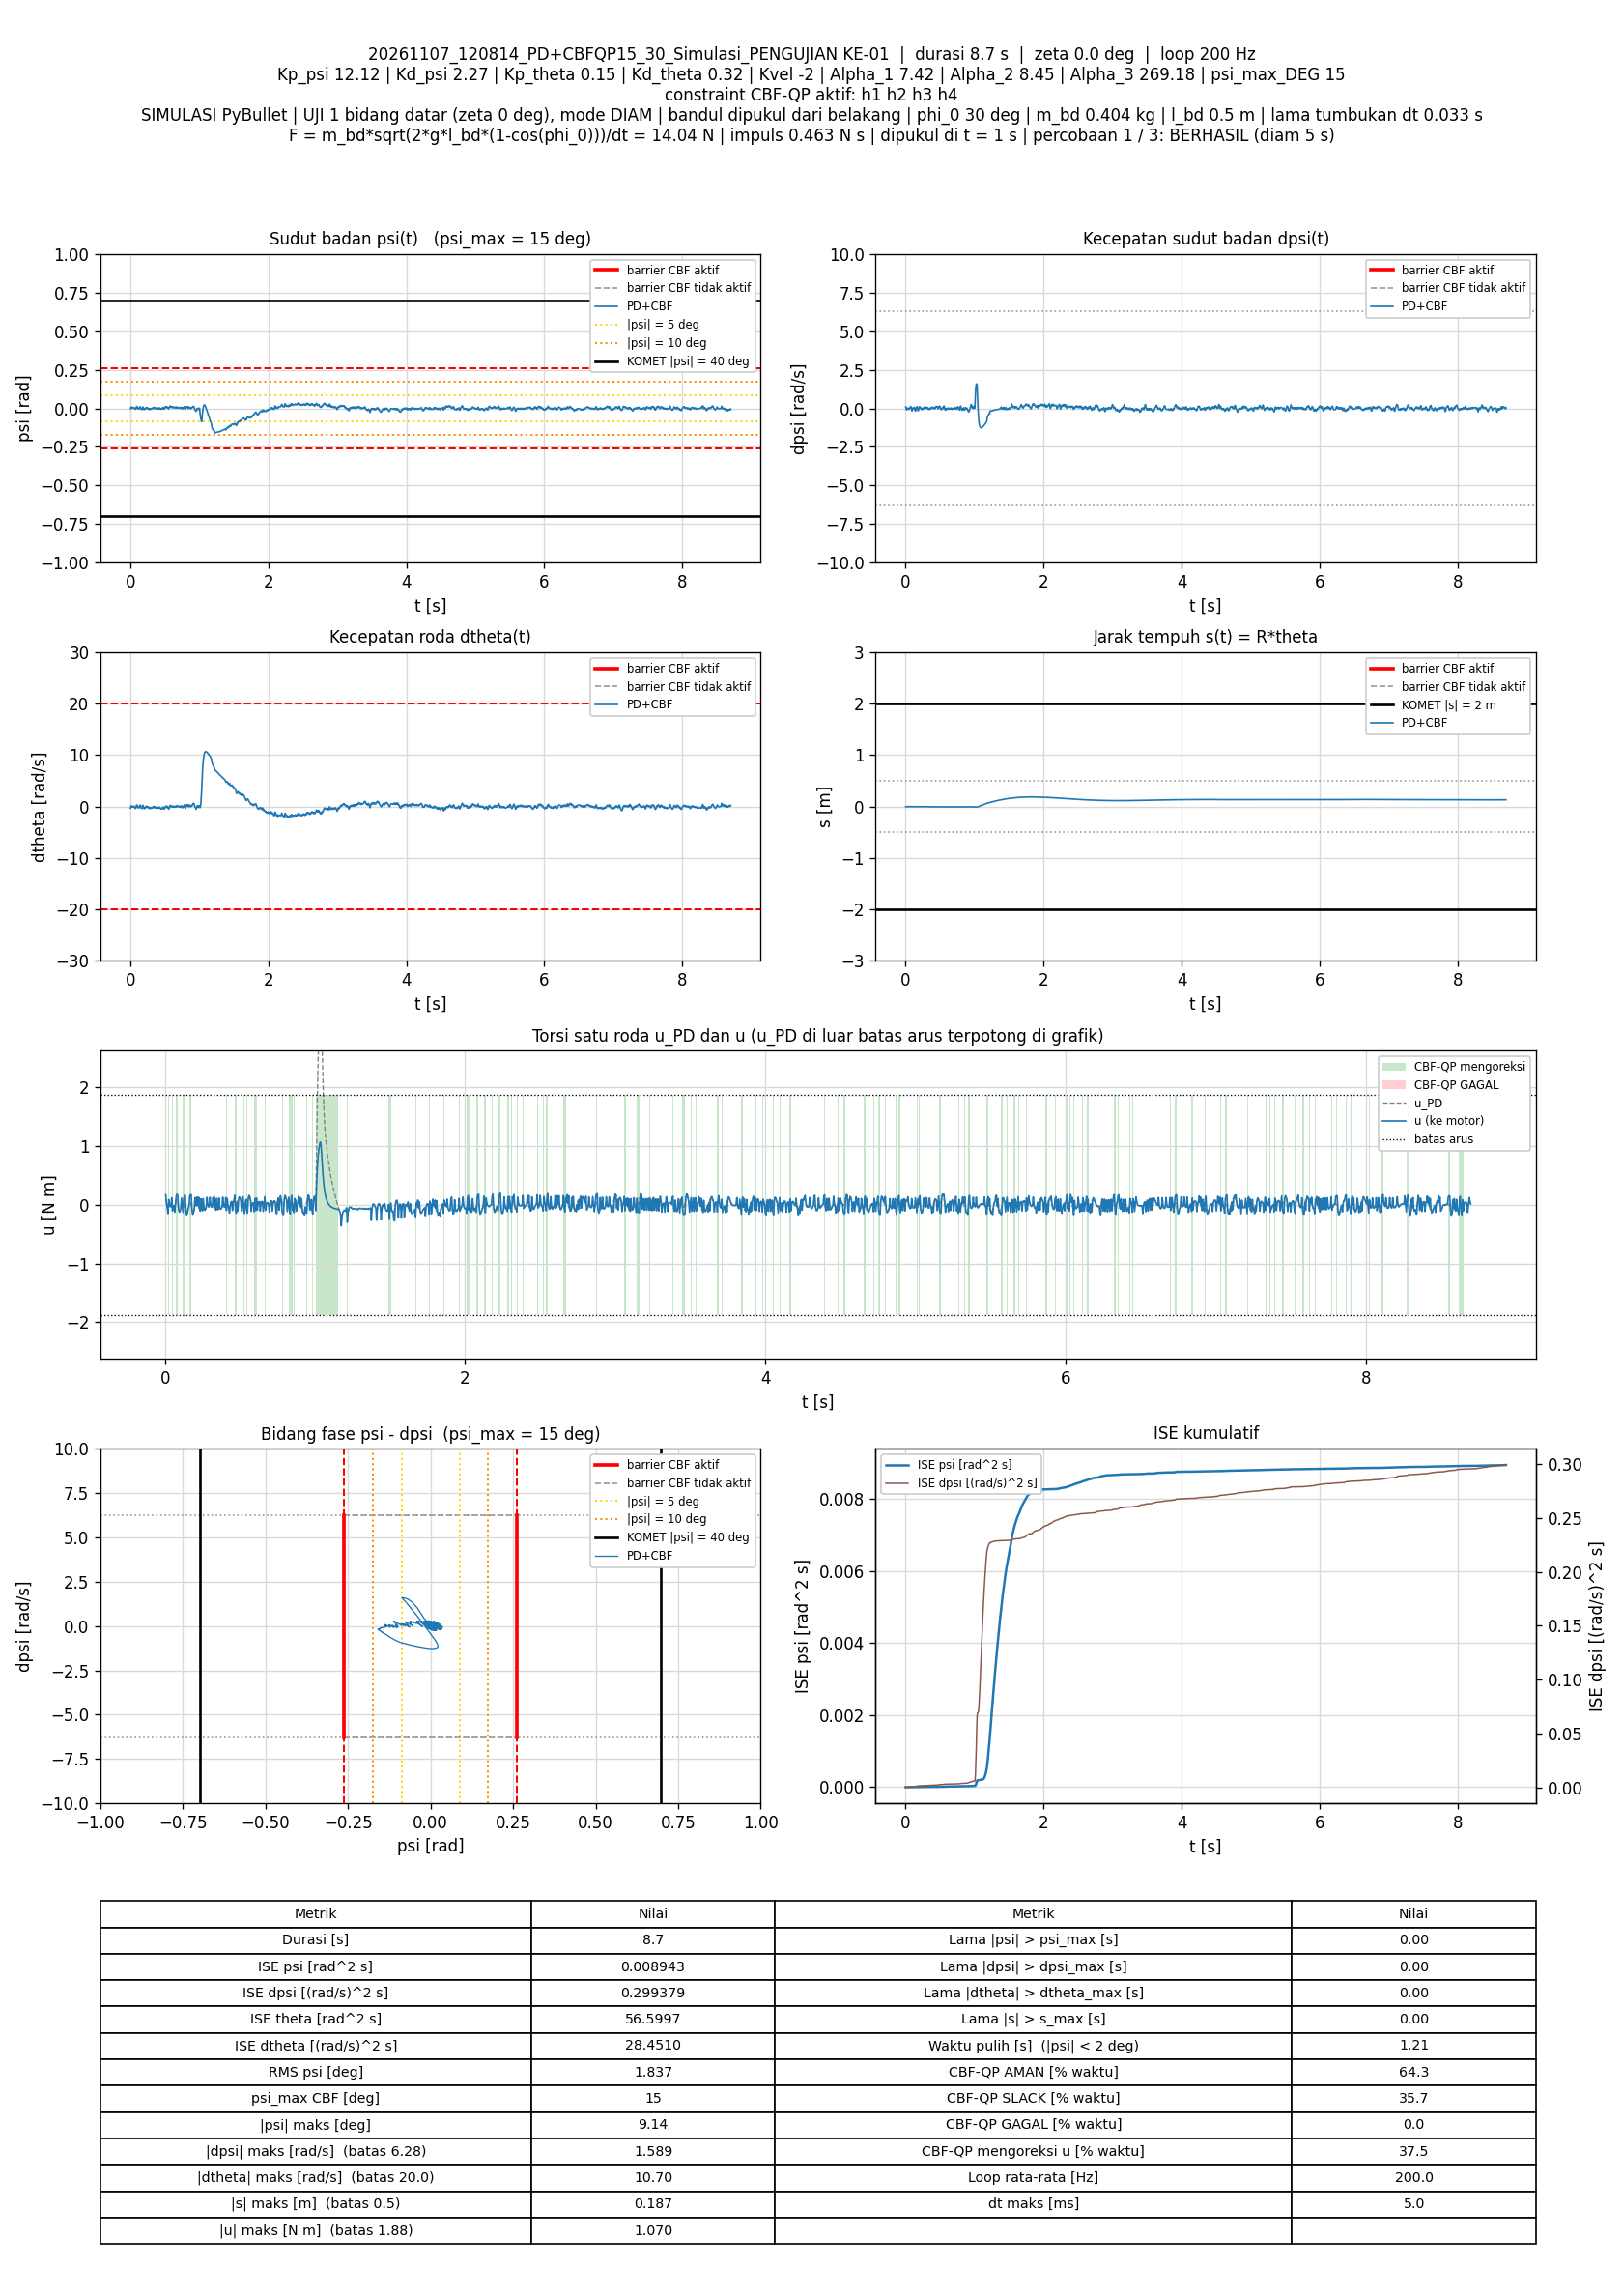

Data behind this chart, as committed beside it:
t_s, theta_rad, dtheta_rad_s, psi_rad, dpsi_rad_s, error_theta, error_dtheta, error_psi, error_dpsi, u_PD_Nm, u_Nm, status_cbf, dorong_N, ISE_theta, ISE_dtheta, ISE_psi, ISE_dpsi, Kp_psi, Kd_psi, Kp_theta, Kd_theta, Kvel, Alpha_1, Alpha_2
0.005, -0.03655, -0.313, -0.002402, 0.09636, 0.03655, 0.313, 0.002402, -0.09636, 0.08948, 0.1712, SLACK, 0, 6.6803244e-06, 0.0004898, 2.8849996e-08, 4.6428492e-05, 12.12, 2.27, 0.15, 0.32, -2, 7.42, 8.45
0.01, -0.03265, -0.126, 0.00274, 0.01602, 0.03265, 0.126, -0.00274, -0.01602, 0.02926, 0.02926, AMAN, 0, 1.2011806e-05, 0.0005692, 6.6391481e-08, 4.7712435e-05, 12.12, 2.27, 0.15, 0.32, -2, 7.42, 8.45
0.015, -0.02652, 0.1131, 0.008573, -0.08306, 0.02652, -0.1131, -0.008573, 0.08306, -0.04845, -0.04845, AMAN, 0, 1.5527557e-05, 0.0006331, 4.3387085e-07, 8.2207843e-05, 12.12, 2.27, 0.15, 0.32, -2, 7.42, 8.45
0.02, -0.0249, 0.1534, 0.009051, -0.09509, 0.0249, -0.1534, -0.009051, 0.09509, -0.05705, -0.1527, SLACK, 0, 1.8628014e-05, 0.0007509, 8.4346124e-07, 0.0001274, 12.12, 2.27, 0.15, 0.32, -2, 7.42, 8.45
0.025, -0.02639, 0.07758, 0.006634, -0.06748, 0.02639, -0.07758, -0.006634, 0.06748, -0.04795, 0.08907, SLACK, 0, 2.2109232e-05, 0.000781, 1.0635254e-06, 0.0001502, 12.12, 2.27, 0.15, 0.32, -2, 7.42, 8.45
0.03, -0.03237, -0.1431, 0.0008598, 0.02263, 0.03237, 0.1431, -0.0008598, -0.02263, 0.01599, 0.01599, AMAN, 0, 2.7348222e-05, 0.0008834, 1.0672218e-06, 0.0001527, 12.12, 2.27, 0.15, 0.32, -2, 7.42, 8.45
0.035, -0.02948, -0.02221, 0.004059, -0.03074, 0.02948, 0.02221, -0.004059, 0.03074, -0.02768, -0.02768, AMAN, 0, 3.1692399e-05, 0.0008858, 1.1496063e-06, 0.0001575, 12.12, 2.27, 0.15, 0.32, -2, 7.42, 8.45
0.04, -0.02908, -0.00236, 0.004335, -0.03801, 0.02908, 0.00236, -0.004335, 0.03801, -0.0345, -0.0345, AMAN, 0, 3.5919719e-05, 0.0008859, 1.2435582e-06, 0.0001647, 12.12, 2.27, 0.15, 0.32, -2, 7.42, 8.45
0.045, -0.03039, -0.044, 0.003023, -0.01963, 0.03039, 0.044, -0.003023, 0.01963, -0.02201, 0.1197, SLACK, 0, 4.0537648e-05, 0.0008955, 1.2892479e-06, 0.0001666, 12.12, 2.27, 0.15, 0.32, -2, 7.42, 8.45
0.05, -0.03219, -0.09791, 0.001572, 0.0003509, 0.03219, 0.09791, -0.001572, -0.0003509, -0.01149, -0.1057, SLACK, 0, 4.5717038e-05, 0.0009435, 1.3016001e-06, 0.0001666, 12.12, 2.27, 0.15, 0.32, -2, 7.42, 8.45
0.055, -0.02776, 0.07228, 0.005781, -0.06491, 0.02776, -0.07228, -0.005781, 0.06491, -0.05416, -0.05416, AMAN, 0, 4.957035e-05, 0.0009696, 1.4686981e-06, 0.0001877, 12.12, 2.27, 0.15, 0.32, -2, 7.42, 8.45
0.06, -0.03193, -0.08328, 0.001584, -0.003021, 0.03193, 0.08328, -0.001584, 0.003021, -0.0143, -0.0143, AMAN, 0, 5.4666449e-05, 0.001004, 1.4812495e-06, 0.0001877, 12.12, 2.27, 0.15, 0.32, -2, 7.42, 8.45
0.065, -0.0348, -0.1655, -0.0005458, 0.02862, 0.0348, 0.1655, 0.0005458, -0.02862, 0.005403, -0.1275, SLACK, 0, 6.0720898e-05, 0.001141, 1.4827391e-06, 0.0001918, 12.12, 2.27, 0.15, 0.32, -2, 7.42, 8.45
0.07, -0.03636, -0.1929, -0.001034, 0.03627, 0.03636, 0.1929, 0.001034, -0.03627, 0.008088, 0.008088, AMAN, 0, 6.7331408e-05, 0.001327, 1.4880804e-06, 0.0001984, 12.12, 2.27, 0.15, 0.32, -2, 7.42, 8.45
0.075, -0.04279, -0.3791, -0.005528, 0.1124, 0.04279, 0.3791, 0.005528, -0.1124, 0.06691, 0.1495, SLACK, 0, 7.648592e-05, 0.002046, 1.6408774e-06, 0.0002616, 12.12, 2.27, 0.15, 0.32, -2, 7.42, 8.45
0.08, -0.04435, -0.3666, -0.004661, 0.1145, 0.04435, 0.3666, 0.004661, -0.1145, 0.08612, 0.1814, SLACK, 0, 8.6319451e-05, 0.002718, 1.7495194e-06, 0.0003272, 12.12, 2.27, 0.15, 0.32, -2, 7.42, 8.45
0.085, -0.0401, -0.1626, 0.001123, 0.02747, 0.0401, 0.1626, -0.001123, -0.02747, 0.02392, 0.1696, SLACK, 0, 9.43575e-05, 0.00285, 1.7558235e-06, 0.000331, 12.12, 2.27, 0.15, 0.32, -2, 7.42, 8.45
0.09, -0.03373, 0.08686, 0.007379, -0.07692, 0.03373, -0.08686, -0.007379, 0.07692, -0.05737, -0.05737, AMAN, 0, 0.0001, 0.002888, 2.0280987e-06, 0.0003605, 12.12, 2.27, 0.15, 0.32, -2, 7.42, 8.45
0.095, -0.02651, 0.3256, 0.01279, -0.1691, 0.02651, -0.3256, -0.01279, 0.1691, -0.1246, -0.1246, AMAN, 0, 0.0001036, 0.003418, 2.8460002e-06, 0.0005035, 12.12, 2.27, 0.15, 0.32, -2, 7.42, 8.45
0.1, -0.02762, 0.2369, 0.00957, -0.1364, 0.02762, -0.2369, -0.00957, 0.1364, -0.1178, -0.1178, AMAN, 0, 0.0001074, 0.003698, 3.3038815e-06, 0.0005965, 12.12, 2.27, 0.15, 0.32, -2, 7.42, 8.45
0.105, -0.03184, 0.05528, 0.00425, -0.06331, 0.03184, -0.05528, -0.00425, 0.06331, -0.07451, -0.07451, AMAN, 0, 0.0001124, 0.003714, 3.394182e-06, 0.0006165, 12.12, 2.27, 0.15, 0.32, -2, 7.42, 8.45
0.11, -0.03658, -0.1144, -0.0003716, 0.007356, 0.03658, 0.1144, 0.0003716, -0.007356, -0.0244, 0.1165, SLACK, 0, 0.0001191, 0.003779, 3.3948723e-06, 0.0006168, 12.12, 2.27, 0.15, 0.32, -2, 7.42, 8.45
0.115, -0.04034, -0.2275, -0.003061, 0.048, 0.04034, 0.2275, 0.003061, -0.048, -0.0009172, -0.0009172, AMAN, 0, 0.0001273, 0.004038, 3.4417274e-06, 0.0006283, 12.12, 2.27, 0.15, 0.32, -2, 7.42, 8.45
0.12, -0.03655, -0.06331, 0.001425, -0.01566, 0.03655, 0.06331, -0.001425, 0.01566, -0.03854, -0.1314, SLACK, 0, 0.0001339, 0.004058, 3.4518814e-06, 0.0006296, 12.12, 2.27, 0.15, 0.32, -2, 7.42, 8.45
0.125, -0.03703, -0.07044, 0.001207, -0.01437, 0.03703, 0.07044, -0.001207, 0.01437, -0.04054, 0.1011, SLACK, 0, 0.0001408, 0.004083, 3.4591627e-06, 0.0006306, 12.12, 2.27, 0.15, 0.32, -2, 7.42, 8.45
0.13, -0.04298, -0.2615, -0.003649, 0.06552, 0.04298, 0.2615, 0.003649, -0.06552, 0.02084, 0.1597, SLACK, 0, 0.00015, 0.004424, 3.5257267e-06, 0.0006521, 12.12, 2.27, 0.15, 0.32, -2, 7.42, 8.45
0.135, -0.04005, -0.127, 0.0003352, 0.005733, 0.04005, 0.127, -0.0003352, -0.005733, -0.02358, 0.1652, SLACK, 0, 0.0001581, 0.004505, 3.5262884e-06, 0.0006522, 12.12, 2.27, 0.15, 0.32, -2, 7.42, 8.45
0.14, -0.03419, 0.09472, 0.005922, -0.08282, 0.03419, -0.09472, -0.005922, 0.08282, -0.08592, -0.08592, AMAN, 0, 0.0001639, 0.00455, 3.7016429e-06, 0.0006865, 12.12, 2.27, 0.15, 0.32, -2, 7.42, 8.45
0.145, -0.02705, 0.3203, 0.01121, -0.1795, 0.02705, -0.3203, -0.01121, 0.1795, -0.1691, -0.1691, AMAN, 0, 0.0001676, 0.005063, 4.3300619e-06, 0.0008476, 12.12, 2.27, 0.15, 0.32, -2, 7.42, 8.45
0.15, -0.02938, 0.195, 0.006924, -0.1263, 0.02938, -0.195, -0.006924, 0.1263, -0.1404, -0.1404, AMAN, 0, 0.0001719, 0.005253, 4.5697399e-06, 0.0009274, 12.12, 2.27, 0.15, 0.32, -2, 7.42, 8.45
0.155, -0.0356, -0.04765, 0.000129, -0.02445, 0.0356, 0.04765, -0.000129, 0.02445, -0.06918, -0.06918, AMAN, 0, 0.0001782, 0.005264, 4.5698231e-06, 0.0009304, 12.12, 2.27, 0.15, 0.32, -2, 7.42, 8.45
0.16, -0.04184, -0.2593, -0.005135, 0.05076, 0.04184, 0.2593, 0.005135, -0.05076, -0.02999, -0.02999, AMAN, 0, 0.000187, 0.005601, 4.701644e-06, 0.0009433, 12.12, 2.27, 0.15, 0.32, -2, 7.42, 8.45
0.165, -0.04612, -0.3603, -0.00743, 0.09484, 0.04612, 0.3603, 0.00743, -0.09484, 0.009933, 0.1396, SLACK, 0, 0.0001976, 0.00625, 4.9777007e-06, 0.0009882, 12.12, 2.27, 0.15, 0.32, -2, 7.42, 8.45
0.17, -0.04919, -0.4095, -0.008024, 0.1141, 0.04919, 0.4095, 0.008024, -0.1141, 0.03076, 0.1722, SLACK, 0, 0.0002097, 0.007088, 5.2995917e-06, 0.001053, 12.12, 2.27, 0.15, 0.32, -2, 7.42, 8.45
0.175, -0.04538, -0.2183, -0.0024, 0.03721, 0.04538, 0.2183, 0.0024, -0.03721, -0.01446, 0.1723, SLACK, 0, 0.00022, 0.007327, 5.3283898e-06, 0.00106, 12.12, 2.27, 0.15, 0.32, -2, 7.42, 8.45
0.18, -0.03941, 0.01749, 0.003855, -0.05827, 0.03941, -0.01749, -0.003855, 0.05827, -0.07995, -0.07995, AMAN, 0, 0.0002278, 0.007328, 5.4026881e-06, 0.001077, 12.12, 2.27, 0.15, 0.32, -2, 7.42, 8.45
0.185, -0.03234, 0.2494, 0.009546, -0.1581, 0.03234, -0.2494, -0.009546, 0.1581, -0.1635, -0.1635, AMAN, 0, 0.000233, 0.007639, 5.8583509e-06, 0.001202, 12.12, 2.27, 0.15, 0.32, -2, 7.42, 8.45
0.19, -0.03485, 0.1269, 0.005515, -0.1089, 0.03485, -0.1269, -0.005515, 0.1089, -0.1398, -0.1398, AMAN, 0, 0.0002391, 0.00772, 6.0104074e-06, 0.001262, 12.12, 2.27, 0.15, 0.32, -2, 7.42, 8.45
0.195, -0.04123, -0.1152, -0.001021, -0.01217, 0.04123, 0.1152, 0.001021, 0.01217, -0.07687, -0.07687, AMAN, 0, 0.0002476, 0.007786, 6.0156247e-06, 0.001262, 12.12, 2.27, 0.15, 0.32, -2, 7.42, 8.45
0.2, -0.04783, -0.3265, -0.006241, 0.0682, 0.04783, 0.3265, 0.006241, -0.0682, -0.02531, 0.1221, SLACK, 0, 0.000259, 0.008319, 6.210366e-06, 0.001286, 12.12, 2.27, 0.15, 0.32, -2, 7.42, 8.45
0.205, -0.05278, -0.4451, -0.008715, 0.1167, 0.05278, 0.4451, 0.008715, -0.1167, 0.01674, 0.01674, AMAN, 0, 0.0002729, 0.00931, 6.5901164e-06, 0.001354, 12.12, 2.27, 0.15, 0.32, -2, 7.42, 8.45
0.21, -0.04981, -0.2828, -0.003623, 0.04958, 0.04981, 0.2828, 0.003623, -0.04958, -0.02185, -0.02185, AMAN, 0, 0.0002853, 0.00971, 6.6557351e-06, 0.001366, 12.12, 2.27, 0.15, 0.32, -2, 7.42, 8.45
0.215, -0.05059, -0.2693, -0.002789, 0.04805, 0.05059, 0.2693, 0.002789, -0.04805, -0.01092, 0.1339, SLACK, 0, 0.0002981, 0.01007, 6.6946189e-06, 0.001377, 12.12, 2.27, 0.15, 0.32, -2, 7.42, 8.45
0.22, -0.05293, -0.3054, -0.003391, 0.05787, 0.05293, 0.3054, 0.003391, -0.05787, -0.007455, -0.007455, AMAN, 0, 0.0003121, 0.01054, 6.7521145e-06, 0.001394, 12.12, 2.27, 0.15, 0.32, -2, 7.42, 8.45
0.225, -0.04858, -0.1084, 0.001949, -0.02142, 0.04858, 0.1084, -0.001949, 0.02142, -0.0597, 0.1278, SLACK, 0, 0.0003239, 0.0106, 6.7711027e-06, 0.001397, 12.12, 2.27, 0.15, 0.32, -2, 7.42, 8.45
0.23, -0.04938, -0.115, 0.001612, -0.01935, 0.04938, 0.115, -0.001612, 0.01935, -0.0612, -0.0612, AMAN, 0, 0.0003361, 0.01066, 6.784099e-06, 0.001398, 12.12, 2.27, 0.15, 0.32, -2, 7.42, 8.45
0.235, -0.04442, 0.07464, 0.006264, -0.09247, 0.04442, -0.07464, -0.006264, 0.09247, -0.1101, -0.1101, AMAN, 0, 0.000346, 0.01069, 6.9803066e-06, 0.001441, 12.12, 2.27, 0.15, 0.32, -2, 7.42, 8.45
0.24, -0.04669, -0.008431, 0.003507, -0.05931, 0.04669, 0.008431, -0.003507, 0.05931, -0.09483, 0.1003, SLACK, 0, 0.0003569, 0.01069, 7.0418186e-06, 0.001459, 12.12, 2.27, 0.15, 0.32, -2, 7.42, 8.45
0.245, -0.05153, -0.1581, -0.0009455, 0.004684, 0.05153, 0.1581, 0.0009455, -0.004684, -0.05143, -0.05143, AMAN, 0, 0.0003702, 0.01082, 7.0462885e-06, 0.001459, 12.12, 2.27, 0.15, 0.32, -2, 7.42, 8.45
0.25, -0.04798, -0.0133, 0.002796, -0.0578, 0.04798, 0.0133, -0.002796, 0.0578, -0.1016, -0.1016, AMAN, 0, 0.0003817, 0.01082, 7.0853904e-06, 0.001476, 12.12, 2.27, 0.15, 0.32, -2, 7.42, 8.45
0.255, -0.05034, -0.08159, 0.0005075, -0.02878, 0.05034, 0.08159, -0.0005075, 0.02878, -0.08529, 0.1046, SLACK, 0, 0.0003943, 0.01085, 7.0866783e-06, 0.00148, 12.12, 2.27, 0.15, 0.32, -2, 7.42, 8.45
0.26, -0.05507, -0.2203, -0.003364, 0.03046, 0.05507, 0.2203, 0.003364, -0.03046, -0.04214, -0.04214, AMAN, 0, 0.0004095, 0.01109, 7.1432603e-06, 0.001484, 12.12, 2.27, 0.15, 0.32, -2, 7.42, 8.45
0.265, -0.05167, -0.07177, 0.0006415, -0.03503, 0.05167, 0.07177, -0.0006415, 0.03503, -0.09471, -0.09471, AMAN, 0, 0.0004229, 0.01112, 7.1453176e-06, 0.00149, 12.12, 2.27, 0.15, 0.32, -2, 7.42, 8.45
0.27, -0.05384, -0.128, -0.001097, -0.01014, 0.05384, 0.128, 0.001097, 0.01014, -0.07729, -0.07729, AMAN, 0, 0.0004374, 0.0112, 7.1513391e-06, 0.001491, 12.12, 2.27, 0.15, 0.32, -2, 7.42, 8.45
0.275, -0.05854, -0.2611, -0.004645, 0.04377, 0.05854, 0.2611, 0.004645, -0.04377, -0.04048, -0.04048, AMAN, 0, 0.0004545, 0.01154, 7.2592277e-06, 0.001501, 12.12, 2.27, 0.15, 0.32, -2, 7.42, 8.45
0.28, -0.06322, -0.3736, -0.007347, 0.08515, 0.06322, 0.3736, 0.007347, -0.08515, -0.0153, 0.1271, SLACK, 0, 0.0004745, 0.01224, 7.5291267e-06, 0.001537, 12.12, 2.27, 0.15, 0.32, -2, 7.42, 8.45
0.285, -0.06677, -0.4309, -0.008356, 0.1107, 0.06677, 0.4309, 0.008356, -0.1107, 0.01216, 0.01216, AMAN, 0, 0.0004968, 0.01317, 7.8782501e-06, 0.001598, 12.12, 2.27, 0.15, 0.32, -2, 7.42, 8.45
0.29, -0.06343, -0.2538, -0.00306, 0.03715, 0.06343, 0.2538, 0.00306, -0.03715, -0.03397, -0.03397, AMAN, 0, 0.0005169, 0.01349, 7.9250803e-06, 0.001605, 12.12, 2.27, 0.15, 0.32, -2, 7.42, 8.45
0.295, -0.06418, -0.2422, -0.002407, 0.03157, 0.06418, 0.2422, 0.002407, -0.03157, -0.03502, -0.03502, AMAN, 0, 0.0005375, 0.01378, 7.9540545e-06, 0.00161, 12.12, 2.27, 0.15, 0.32, -2, 7.42, 8.45
0.3, -0.06695, -0.2933, -0.003582, 0.05565, 0.06695, 0.2933, 0.003582, -0.05565, -0.01093, 0.1282, SLACK, 0, 0.0005599, 0.01421, 8.0182137e-06, 0.001625, 12.12, 2.27, 0.15, 0.32, -2, 7.42, 8.45
... 1,680 more rows
